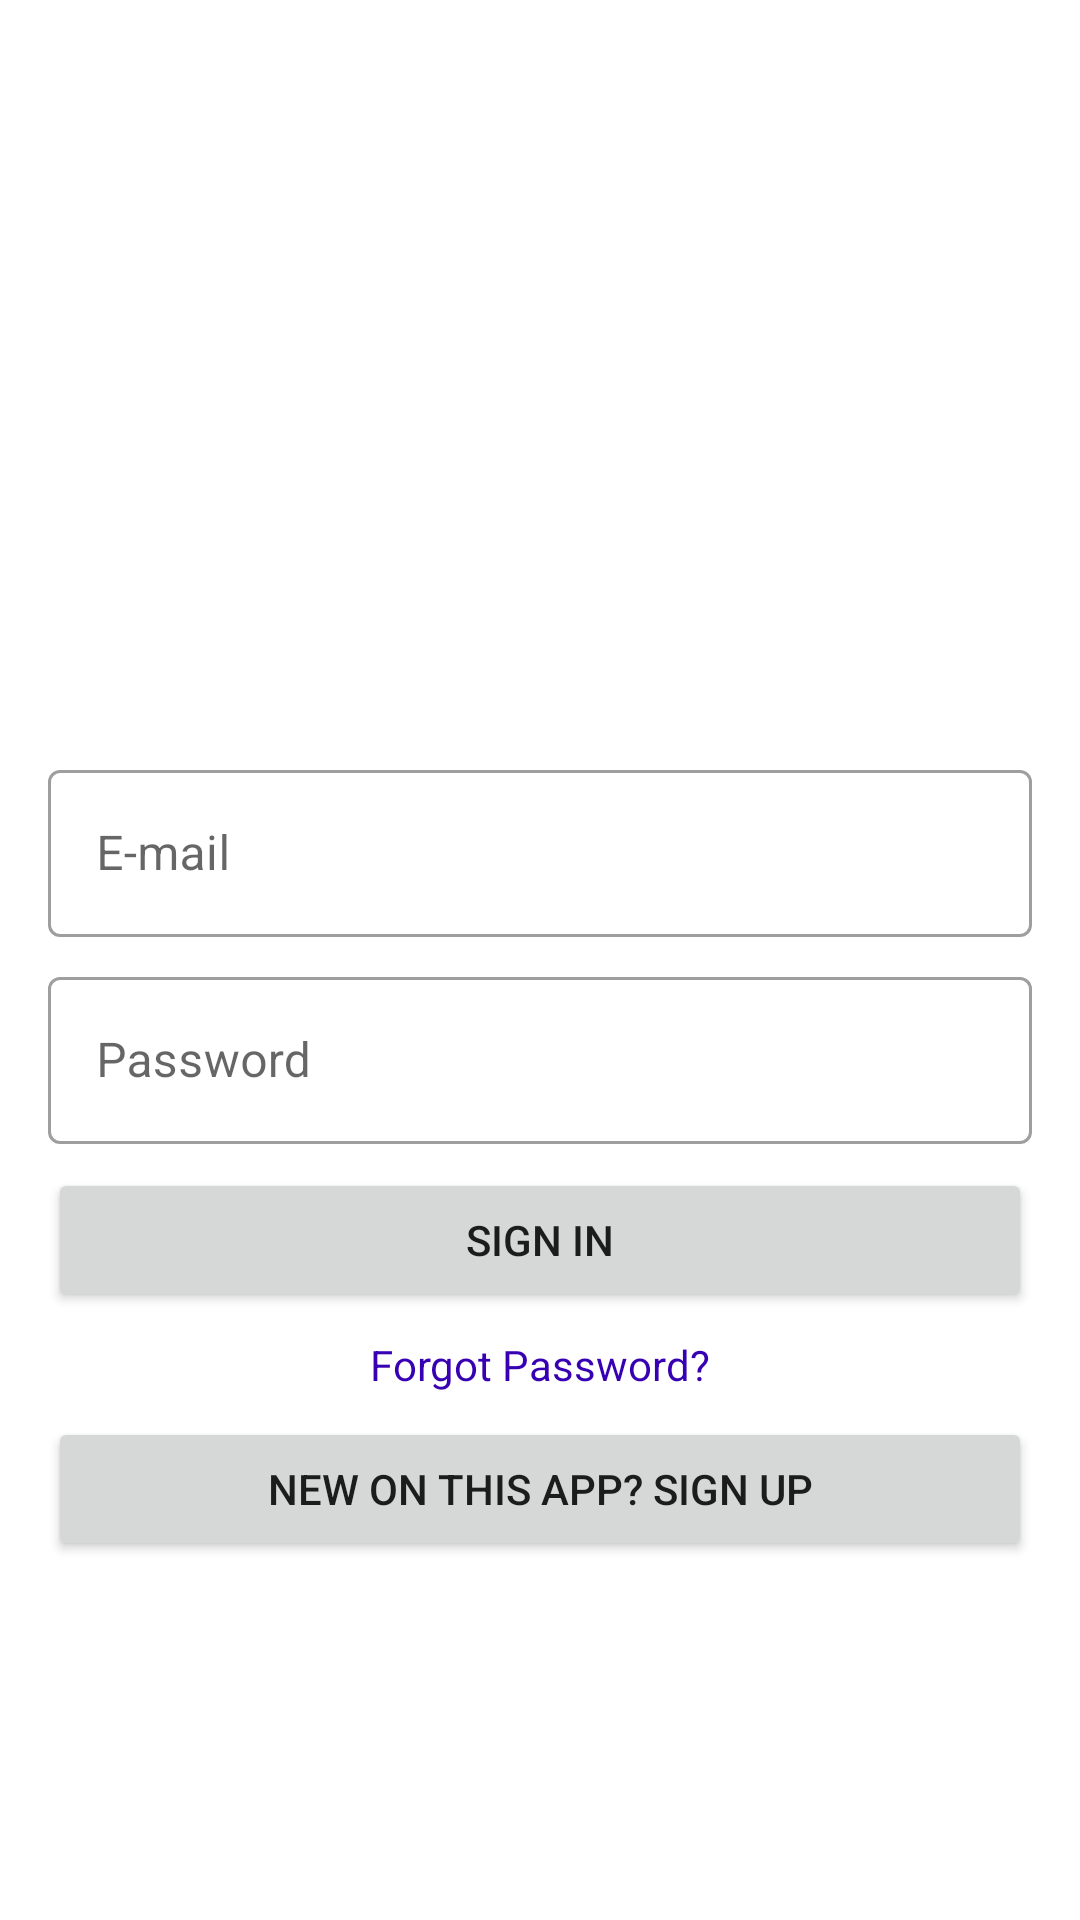

This screen was rendered from an Android layout file. Write that file and the resources it references.
<!-- AndroidManifest.xml: application theme Theme.BlogApplication -->
<!-- res/layout/fragment_login.xml -->
<?xml version="1.0" encoding="utf-8"?>
<androidx.constraintlayout.widget.ConstraintLayout
    xmlns:android="http://schemas.android.com/apk/res/android"
    xmlns:tools="http://schemas.android.com/tools"
    android:layout_width="match_parent"
    android:layout_height="match_parent"
    android:padding="16dp"
    xmlns:app="http://schemas.android.com/apk/res-auto"
    tools:context=".ui.auth.LoginFragment">

    <com.google.android.material.textfield.TextInputLayout
        android:id="@+id/email_input"
        style="@style/Widget.MaterialComponents.TextInputLayout.OutlinedBox"
        android:layout_width="match_parent"
        android:layout_height="wrap_content"
        app:layout_constraintBottom_toBottomOf="parent"
        app:layout_constraintEnd_toEndOf="parent"
        app:layout_constraintStart_toStartOf="parent"
        app:layout_constraintTop_toTopOf="parent"
        app:layout_constraintVertical_bias="0.43">

        <com.google.android.material.textfield.TextInputEditText
            android:layout_width="match_parent"
            android:layout_height="wrap_content"
            android:hint="@string/e_mail_hint"
            android:inputType="textEmailAddress" />
    </com.google.android.material.textfield.TextInputLayout>

    <com.google.android.material.textfield.TextInputLayout
        android:id="@+id/password_input"
        style="@style/Widget.MaterialComponents.TextInputLayout.OutlinedBox"
        android:layout_width="match_parent"
        android:layout_height="wrap_content"
        android:layout_marginTop="8dp"
        app:layout_constraintEnd_toEndOf="parent"
        app:layout_constraintStart_toStartOf="parent"
        app:layout_constraintTop_toBottomOf="@+id/email_input">

        <com.google.android.material.textfield.TextInputEditText
            android:layout_width="match_parent"
            android:layout_height="wrap_content"
            android:hint="@string/password_hint"
            android:inputType="textEmailAddress" />
    </com.google.android.material.textfield.TextInputLayout>

    <Button
        android:id="@+id/login_btn"
        android:layout_width="match_parent"
        android:layout_height="wrap_content"
        android:layout_marginTop="8dp"
        android:text="@string/sign_in_txt"
        app:layout_constraintEnd_toEndOf="parent"
        app:layout_constraintStart_toStartOf="parent"
        app:layout_constraintTop_toBottomOf="@+id/password_input" />

    <ProgressBar
        android:id="@+id/progress_bar_login"
        android:layout_width="wrap_content"
        android:layout_height="wrap_content"
        android:visibility="gone"
        app:layout_constraintBottom_toBottomOf="parent"
        app:layout_constraintEnd_toEndOf="parent"
        app:layout_constraintStart_toStartOf="parent"
        app:layout_constraintTop_toTopOf="parent" />

    <TextView
        android:id="@+id/reset_password"
        android:layout_width="wrap_content"
        android:layout_height="wrap_content"
        android:layout_marginBottom="8dp"
        android:layout_marginTop="8dp"
        android:text="@string/forgot_password"
        android:textColor="@color/purple_700"
        app:layout_constraintEnd_toEndOf="parent"
        app:layout_constraintStart_toStartOf="parent"
        app:layout_constraintTop_toBottomOf="@+id/login_btn" />

    <Button
        android:id="@+id/register_btn"
        android:layout_width="match_parent"
        android:layout_height="wrap_content"
        android:layout_marginTop="8dp"
        android:text="@string/sign_up"
        app:layout_constraintEnd_toEndOf="parent"
        app:layout_constraintStart_toStartOf="parent"
        app:layout_constraintTop_toBottomOf="@+id/reset_password"/>

</androidx.constraintlayout.widget.ConstraintLayout>
<!-- resources referenced by this layout -->
<resources>
  <string name="e_mail_hint">E-mail</string>
  <string name="forgot_password">Forgot Password?</string>
  <string name="password_hint">Password</string>
  <string name="sign_in_txt">Sign In</string>
  <string name="sign_up">New on this app? Sign Up</string>
  <style name="Theme.BlogApplication" parent="Theme.MaterialComponents.DayNight.DarkActionBar">
          
          <item name="colorPrimary">@color/purple_500</item>
          <item name="colorPrimaryVariant">@color/purple_700</item>
          <item name="colorOnPrimary">@color/white</item>
          
          <item name="colorSecondary">@color/teal_200</item>
          <item name="colorSecondaryVariant">@color/teal_700</item>
          <item name="colorOnSecondary">@color/black</item>
          
          <item name="android:statusBarColor" tools:targetApi="l">?attr/colorPrimaryVariant</item>
          
      </style>
  <!-- not gathered from this repository: default colours our renderer supplied (Android Studio template values) -->
  <color name="purple_500">#FF6200EE</color>
  <color name="purple_700">#FF3700B3</color>
  <color name="teal_200">#FF03DAC5</color>
  <color name="teal_700">#FF018786</color>
  <color name="black">#FF000000</color>
  <color name="white">#FFFFFFFF</color>
</resources>
